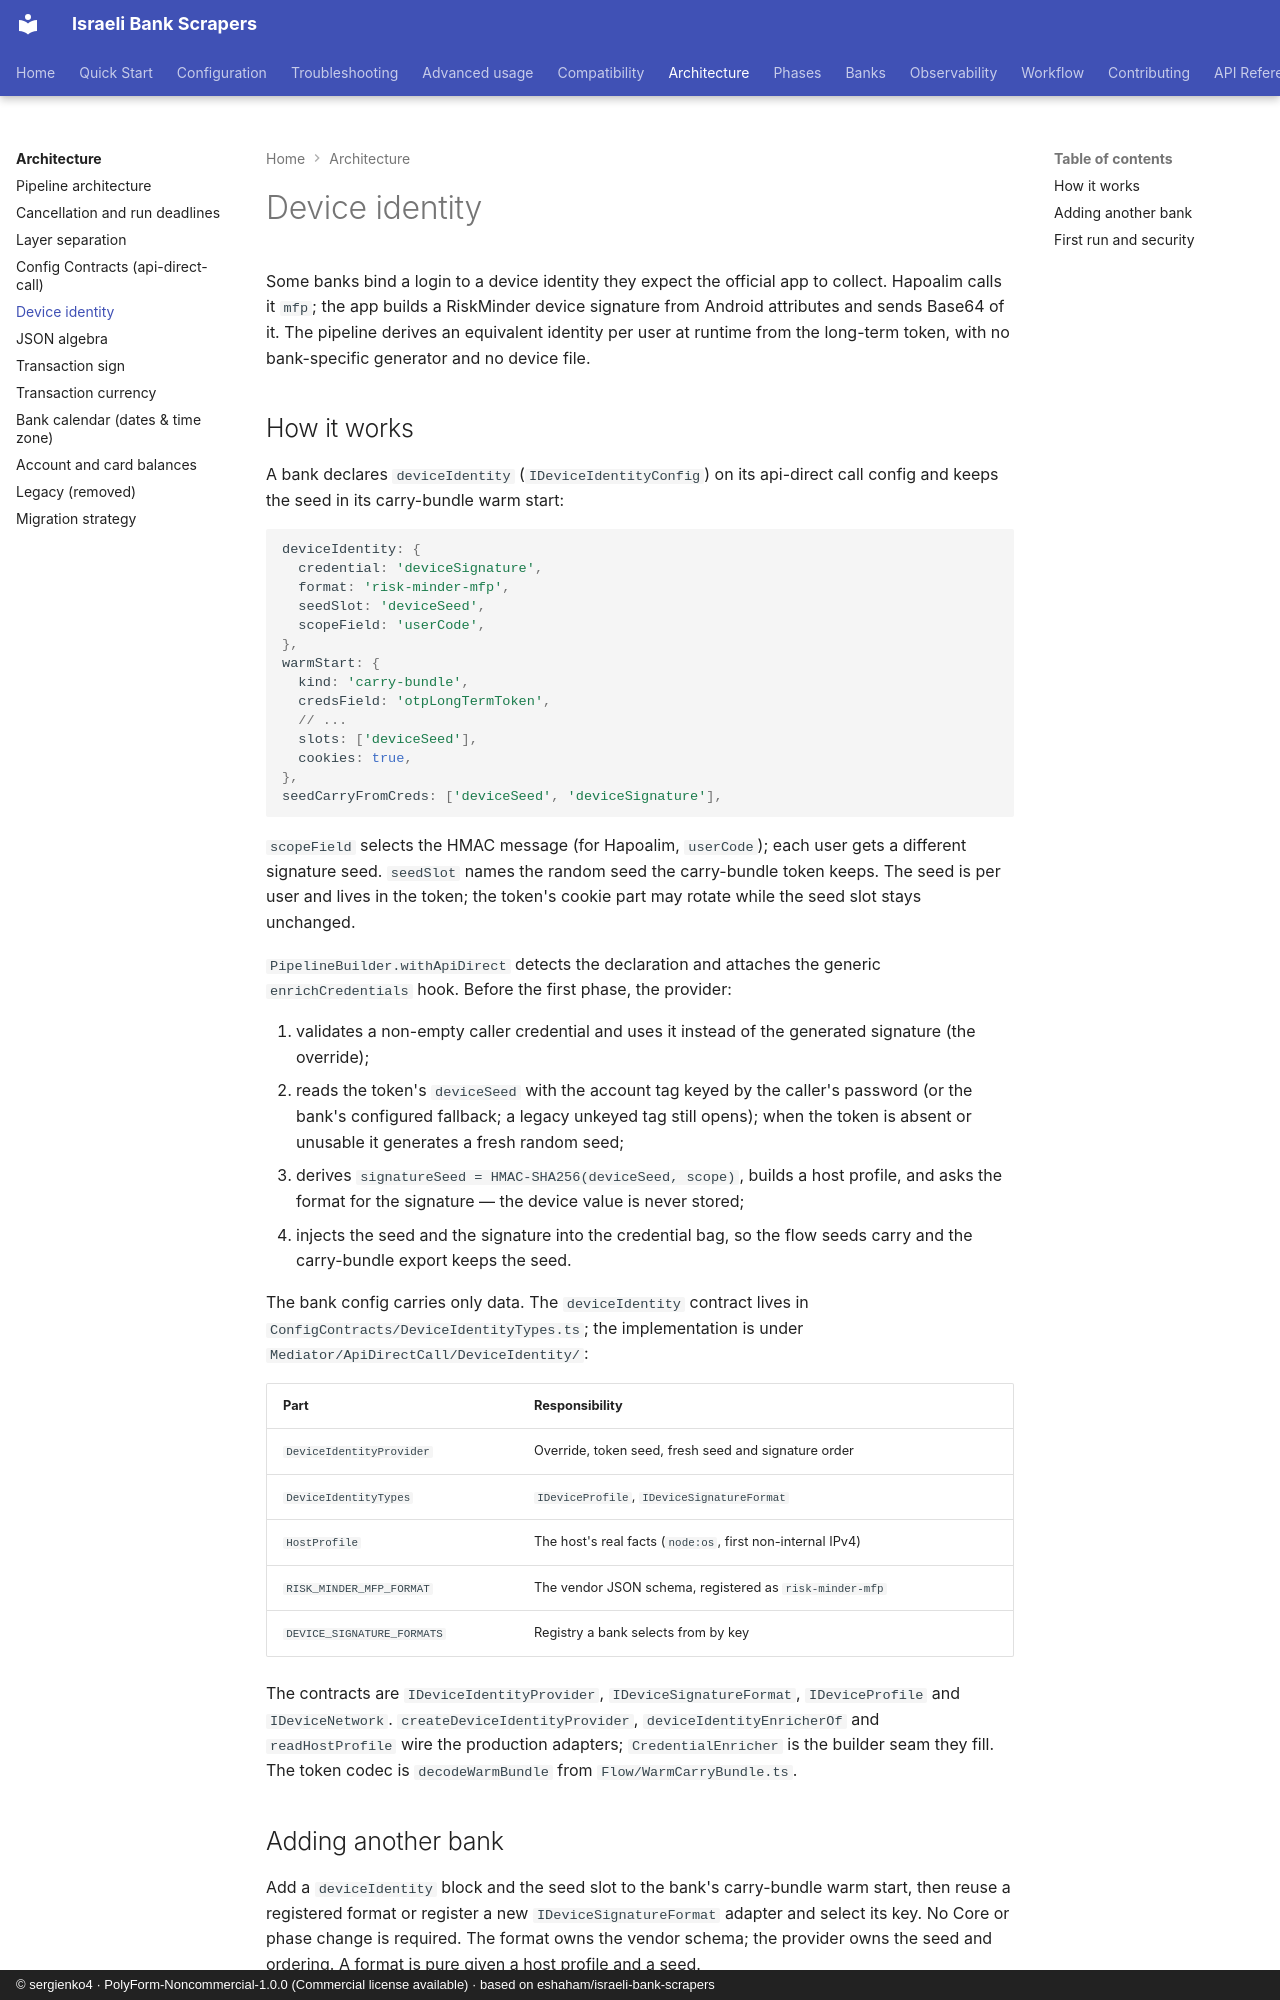

repository: sergienko4/israeli-bank-scrapers · page: architecture/device-identity/index.html · generator: mkdocs · copyright: © sergienko4 · PolyForm-Noncommercial-1.0.0 (Commercial license available) · based on eshaham/israeli-bank-scrapers

# Device identity

Some banks bind a login to a device identity they expect the official app to
collect. Hapoalim calls it `mfp`; the app builds a RiskMinder device signature
from Android attributes and sends Base64 of it. The pipeline derives an
equivalent identity per user at runtime from the long-term token, with no
bank-specific generator and no device file.

## How it works

A bank declares `deviceIdentity` (`IDeviceIdentityConfig`) on its api-direct
call config and keeps the seed in its carry-bundle warm start:

```typescript
deviceIdentity: {
  credential: 'deviceSignature',
  format: 'risk-minder-mfp',
  seedSlot: 'deviceSeed',
  scopeField: 'userCode',
},
warmStart: {
  kind: 'carry-bundle',
  credsField: 'otpLongTermToken',
  // ...
  slots: ['deviceSeed'],
  cookies: true,
},
seedCarryFromCreds: ['deviceSeed', 'deviceSignature'],
```

`scopeField` selects the HMAC message (for Hapoalim, `userCode`); each user
gets a different signature seed. `seedSlot` names the random seed the
carry-bundle token keeps. The seed is per user and lives in the token; the
token's cookie part may rotate while the seed slot stays unchanged.

`PipelineBuilder.withApiDirect` detects the declaration and attaches the
generic `enrichCredentials` hook. Before the first phase, the provider:

1. validates a non-empty caller credential and uses it instead of the
   generated signature (the override);
2. reads the token's `deviceSeed` with the account tag keyed by the caller's
   password (or the bank's configured fallback; a legacy unkeyed tag still
   opens); when the token is absent or unusable it generates a fresh random
   seed;
3. derives `signatureSeed = HMAC-SHA256(deviceSeed, scope)`, builds a host
   profile, and asks the format for the signature — the device value is never
   stored;
4. injects the seed and the signature into the credential bag, so the flow
   seeds carry and the carry-bundle export keeps the seed.

The bank config carries only data. The `deviceIdentity` contract lives in
`ConfigContracts/DeviceIdentityTypes.ts`; the implementation is under
`Mediator/ApiDirectCall/DeviceIdentity/`:

| Part                       | Responsibility                                             |
| -------------------------- | ---------------------------------------------------------- |
| `DeviceIdentityProvider`   | Override, token seed, fresh seed and signature order       |
| `DeviceIdentityTypes`      | `IDeviceProfile`, `IDeviceSignatureFormat`                 |
| `HostProfile`              | The host's real facts (`node:os`, first non-internal IPv4) |
| `RISK_MINDER_MFP_FORMAT`   | The vendor JSON schema, registered as `risk-minder-mfp`    |
| `DEVICE_SIGNATURE_FORMATS` | Registry a bank selects from by key                        |

The contracts are `IDeviceIdentityProvider`, `IDeviceSignatureFormat`,
`IDeviceProfile` and `IDeviceNetwork`. `createDeviceIdentityProvider`,
`deviceIdentityEnricherOf` and `readHostProfile` wire the production adapters;
`CredentialEnricher` is the builder seam they fill. The token codec is
`decodeWarmBundle` from `Flow/WarmCarryBundle.ts`.

## Adding another bank

Add a `deviceIdentity` block and the seed slot to the bank's carry-bundle warm
start, then reuse a registered format or register a new
`IDeviceSignatureFormat` adapter and select its key. No Core or phase change is
required. The format owns the vendor schema; the provider owns the seed and
ordering. A format is pure given a host profile and a seed.
